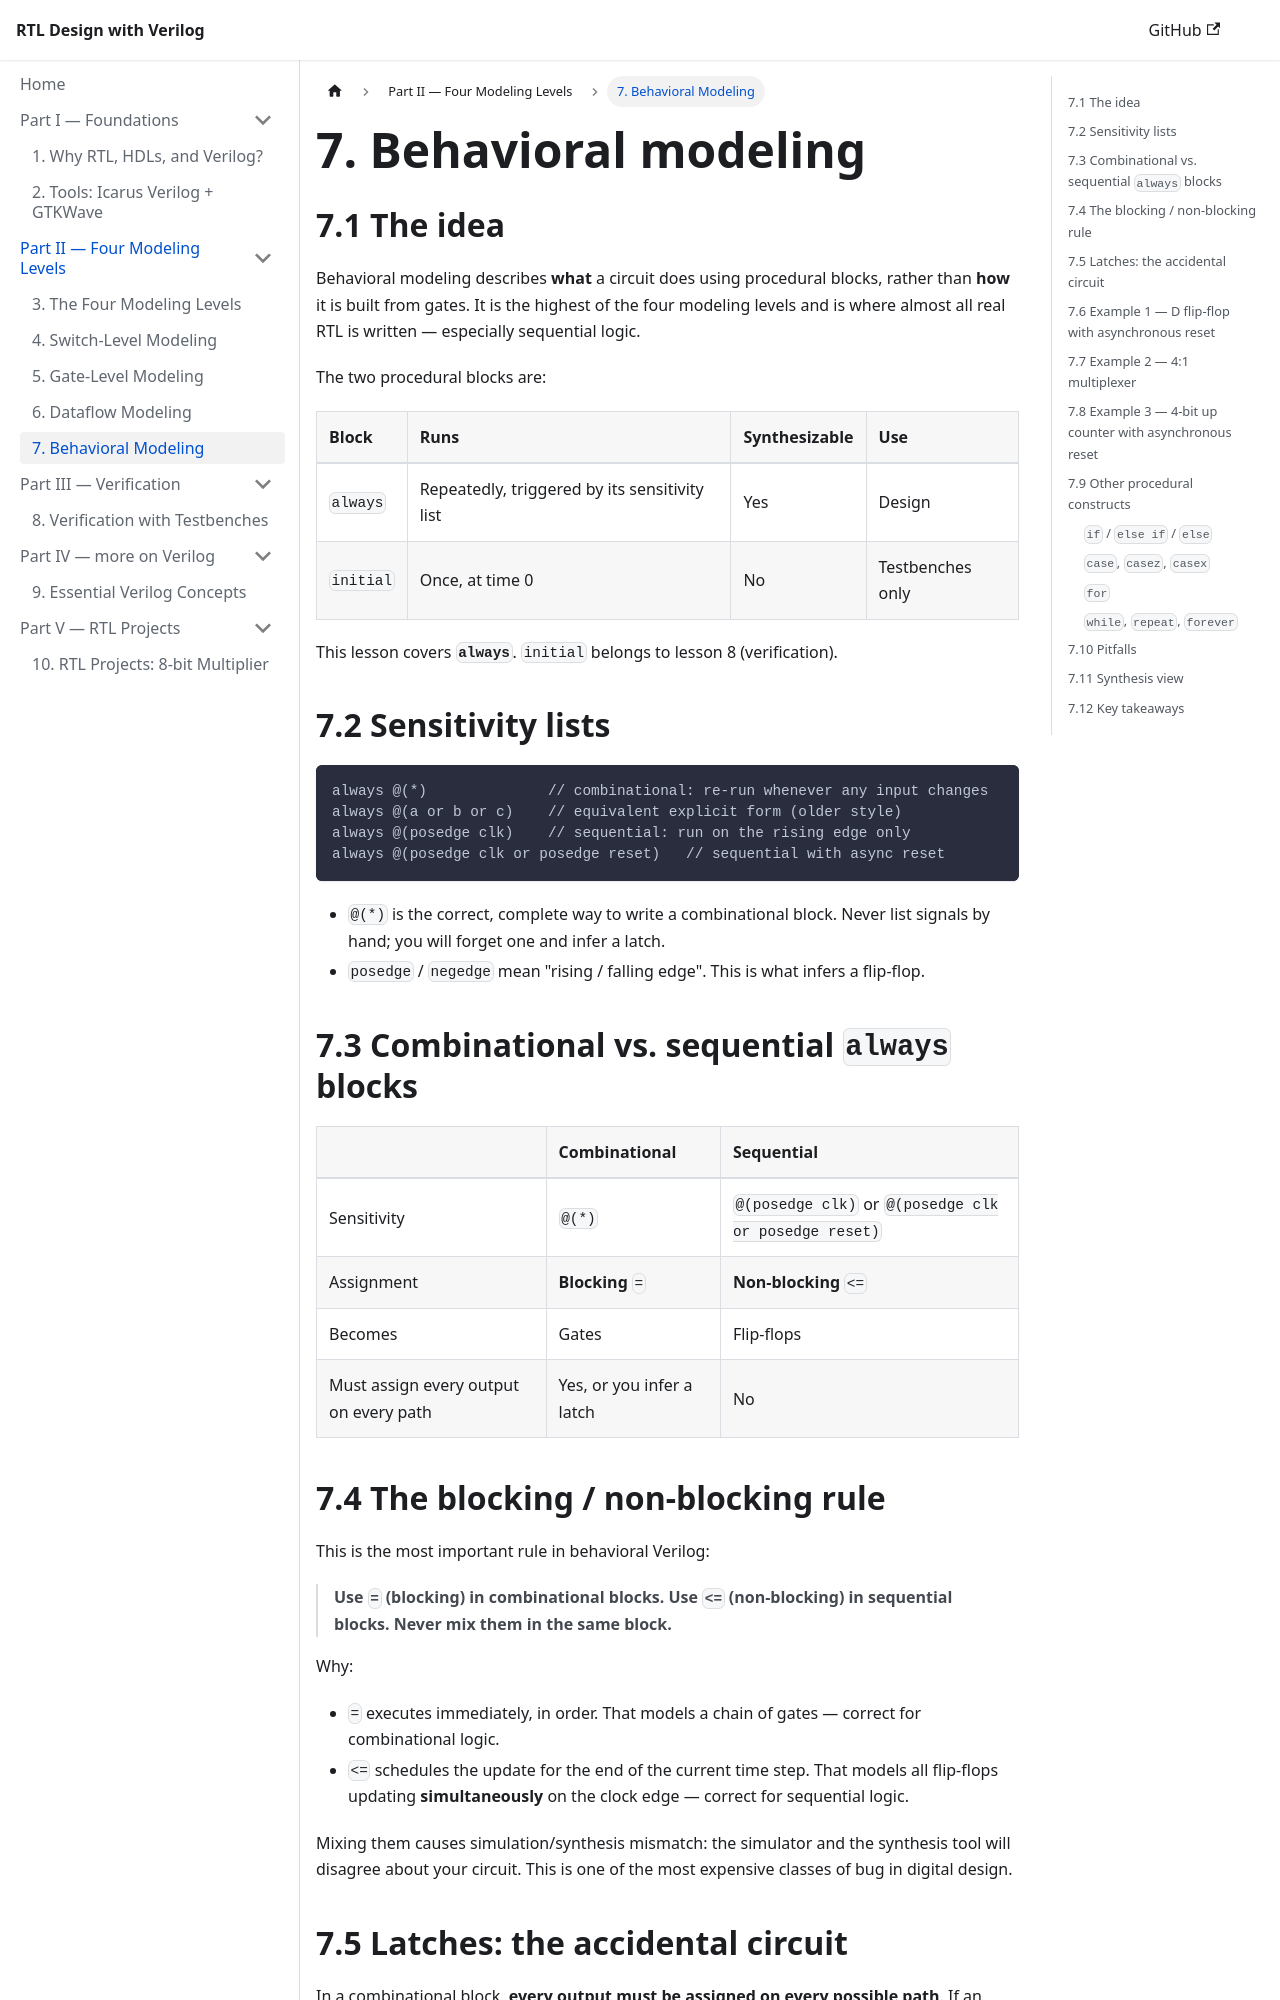

repository: HeminRahimi/RTL-Design-by-Verilog · page: 07-behavioral/index.html · generator: jekyll

---
title: "7. Behavioral Modeling"
---

# 7. Behavioral modeling

## 7.1 The idea

Behavioral modeling describes **what** a circuit does using procedural blocks, rather than **how** it is built from gates. It is the highest of the four modeling levels and is where almost all real RTL is written — especially sequential logic.

The two procedural blocks are:

| Block | Runs | Synthesizable | Use |
|---|---|---|---|
| `always` | Repeatedly, triggered by its sensitivity list | Yes | Design |
| `initial` | Once, at time 0 | No | Testbenches only |

This lesson covers **`always`**. `initial` belongs to lesson 8 (verification).

## 7.2 Sensitivity lists

```verilog
always @(*)              // combinational: re-run whenever any input changes
always @(a or b or c)    // equivalent explicit form (older style)
always @(posedge clk)    // sequential: run on the rising edge only
always @(posedge clk or posedge reset)   // sequential with async reset
```

- `@(*)` is the correct, complete way to write a combinational block. Never list signals by hand; you will forget one and infer a latch.
- `posedge` / `negedge` mean "rising / falling edge". This is what infers a flip-flop.

## 7.3 Combinational vs. sequential `always` blocks

| | Combinational | Sequential |
|---|---|---|
| Sensitivity | `@(*)` | `@(posedge clk)` or `@(posedge clk or posedge reset)` |
| Assignment | **Blocking** `=` | **Non-blocking** `<=` |
| Becomes | Gates | Flip-flops |
| Must assign every output on every path | Yes, or you infer a latch | No |
